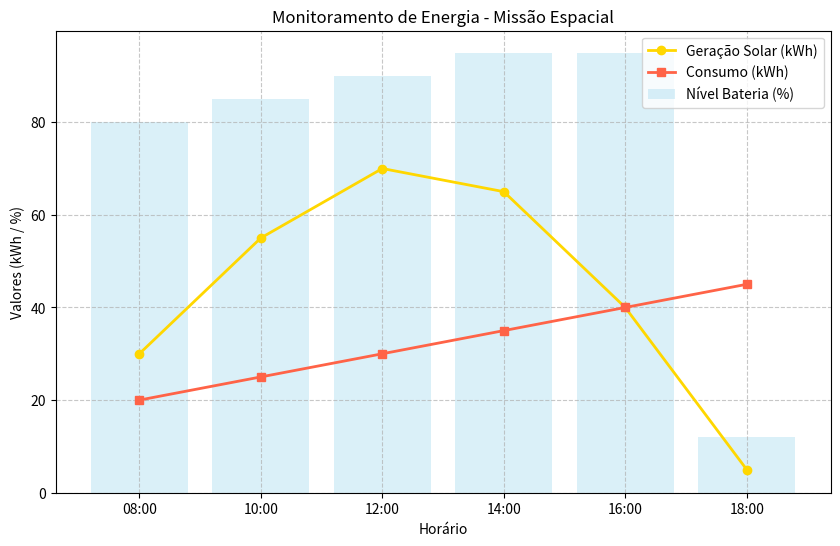

Python code for this plot:
import math
import numpy as np
import matplotlib.pyplot as plt

# ==============================================================================
# IMPLEMENTAÇÃO DAS ESTRUTURAS DE DADOS
# ==============================================================================

class GerenciadorDadosMissao:
    def __init__(self):
        # DICIONÁRIO (Tabela Hash): Status binário dos 6 módulos críticos
        # 1 = Operacional, 0 = Falha
        self.modulos_criticos = {
            "suporte_vida": 1,      
            "energia": 1,
            "comunicacao": 0,       # Simulando falha de comunicação
            "habitat": 1,
            "laboratorio": 1,
            "armazenamento": 1
        }

        # MATRIZ (Lista de Listas): Leituras por horário e variáveis ambientais
        # Colunas: [Horário, Geração(kWh), Consumo(kWh), Bateria(%), Temperatura(°C), Radiação(mSv/h)]
        self.telemetria_matriz = [
            ["08:00", 30, 20, 80, 15, 0.1],
            ["10:00", 55, 25, 85, 18, 0.2],
            ["12:00", 70, 30, 90, 22, 0.5], # Pico de radiação e geração solar
            ["14:00", 65, 35, 95, 21, 0.4],
            ["16:00", 40, 40, 95, 17, 0.2],
            ["18:00", 5,  45, 90, 12, 0.1]  # Queda de geração, aumento de consumo
        ]
        
        # DICIONÁRIO HIERÁRQUICO: Mapeamento de dependências dos sistemas
        self.hierarquia_sistemas = {
            "energia": {
                "solar": 1,
                "baterias": 1
            },
            "habitat": {
                "oxigenio": 1,
                "controle_termico": 1
            }
        }

        # LISTA: Log histórico de eventos do sistema
        self.log_eventos_passados = [
            "01:00 - Sistema de telemetria iniciado.",
            "02:30 - Modo de economia ativado (rotina noturna).",
            "03:45 - Falha temporária no sensor de radiação.",
            "04:00 - Sensor de radiação reinicializado com sucesso.",
            "05:15 - Mudança de prioridade energética para carregamento.",
            "06:30 - Bateria atingiu 100% de capacidade.",
            "07:20 - Alerta menor: flutuação de temperatura externa.",
            "07:50 - Operações estabilizadas e normais."
        ]

        # FILA (Queue): Organização de alertas pendentes por ordem de chegada (FIFO)
        self.fila_alerts = []

        # PILHA (Stack): Registro dos últimos eventos críticos processados (LIFO)
        self.pilha_logs_criticos = []

    def obter_serie_consumo(self):
        """Retorna uma lista linear simples com o histórico de consumo (Coluna 2 da matriz)"""
        lista_consumo = []
        for linha in self.telemetria_matriz:
            lista_consumo.append(linha[2])
        return lista_consumo

    def obter_valores_atuais(self):
        """Retorna o último registro de telemetria da matriz (linha mais recente)"""
        return self.telemetria_matriz[-1]

    def inserir_inconsistencia_dados(self):
        """
        Força uma inconsistência de dados para validar a lógica de diagnóstico.
        O status do módulo aponta '1' (OK), mas a telemetria atual cai para 12% (Crítico).
        """
        self.telemetria_matriz[-1][3] = 12  

    def gerar_grafico_telemetria(self):
        """
        Gera um gráfico comparativo de Geração vs Consumo usando NumPy e Matplotlib.
        """
        # Convertendo a matriz para um array NumPy para facilitar cálculos (ignorando horários)
        dados_numericos = np.array([linha[1:] for linha in self.telemetria_matriz], dtype=float)
        horarios = [linha[0] for linha in self.telemetria_matriz]
        
        geracao = dados_numericos[:, 0]
        consumo = dados_numericos[:, 1]
        bateria = dados_numericos[:, 2]

        plt.figure(figsize=(10, 6))
        
        # Plotando Geração e Consumo
        plt.plot(horarios, geracao, label='Geração Solar (kWh)', marker='o', color='gold', linewidth=2)
        plt.plot(horarios, consumo, label='Consumo (kWh)', marker='s', color='tomato', linewidth=2)
        
        # Adicionando a Bateria em um eixo secundário para melhor visualização
        plt.bar(horarios, bateria, alpha=0.3, label='Nível Bateria (%)', color='skyblue')

        plt.title('Monitoramento de Energia - Missão Espacial')
        plt.xlabel('Horário')
        plt.ylabel('Valores (kWh / %)')
        plt.legend()
        plt.grid(True, linestyle='--', alpha=0.7)
        
        # Salvando o gráfico
        plt.savefig('grafico_telemetria.png')
        print("\n[SISTEMA] Gráfico 'grafico_telemetria.png' gerado com sucesso usando NumPy.")


# ==============================================================================
#  REGRAS LÓGICAS E PREVISÃO
# ==============================================================================

def calcular_previsao_proximo_ciclo(lista_consumo):
    """
    Calcula a média móvel simples dos 3 últimos ciclos de consumo para prever o próximo.
    """
    ultimos_3 = lista_consumo[-3:]
    previsao = sum(ultimos_3) / len(ultimos_3)
    return previsao


def processar_regras_e_alertas(db):
    """
    Processa as regras lógicas de diagnóstico (AND, OR, NOT)
    e alimenta as estruturas de Fila e Pilha.
    """
    valores_atuais = db.obter_valores_atuais()
    horario, geracao, consumo, bateria, temp, radiacao = valores_atuais
    
    # Classificação de Status Geral da Bateria
    if bateria < 20:
        db.fila_alerts.append("CRÍTICO: Bateria em nível de emergência. Iniciar modo de sobrevivência.")
    elif bateria >= 20 and bateria < 50:
        db.fila_alerts.append("ALERTA: Bateria abaixo da metade. Otimizar consumo.")
    else:
        pass

    # Regra 1: Checagem de Inconsistência Proposital (Operador AND)
    if db.modulos_criticos["energia"] == 1 and bateria < 20:
        db.fila_alerts.append("CRÍTICO: Conflito de dados! Módulo Energia consta como NORMAL, mas telemetria indica bateria em " + str(bateria) + "%.")
        db.pilha_logs_criticos.append(f"[{horario}] Falha de sensor detectada: Inconsistência de Bateria.")

    # Regra 2: Falha Crítica de Comunicação (Operador NOT)
    if not db.modulos_criticos["comunicacao"]:
        db.fila_alerts.append("ALERTA: Link de comunicação interplanetária offline. Tentando reconexão automática.")

    # Regra 3: Variáveis Ambientais Perigosas (Operador OR)
    if temp > 40 or radiacao > 0.4:
        db.fila_alerts.append("ALERTA: Ambiente externo hostil. Radiação/Temperatura elevada.")


def exibir_painel_controle(db, previsao_consumo):
    """Exibe o dashboard estruturado no terminal."""
    print("=" * 60)
    print("        SISTEMA INTELIGENTE DE MONITORAMENTO ESPACIAL       ")
    print("=" * 60)
    
    # Exibindo o Dicionário
    print("\n[TABELA HASH] Status dos Módulos Críticos:")
    for modulo, status in db.modulos_criticos.items():
        st_texto = "🟢 OPERACIONAL" if status == 1 else "🔴 FALHA/ALERTA"
        print(f" • {modulo.upper().replace('_', ' ')}: {st_texto}")

    # Exibindo os valores extraídos da Matriz
    valores = db.obter_valores_atuais()
    print(f"\n[MATRIZ TELEMETRIA] Última leitura ({valores[0]}):")
    print(f" • Geração Solar: {valores[1]} kWh  |  Consumo Atual: {valores[2]} kWh")
    print(f" • Nível da Bateria: {valores[3]}%  |  Radiação: {valores[5]} mSv/h")

    # Exibindo o resultado do algoritmo preditivo
    print(f"\n[ANÁLISE PREDITIVA] Previsão de consumo para o próximo ciclo: {previsao_consumo:.2f} kWh")
    if previsao_consumo > valores[1]:
        print("  Recomendação: Geração solar será insuficiente. Desligar módulo LABORATÓRIO.")

    # Exibindo a Fila de Alertas (Processando FIFO)
    print("\n[FILA] Alertas Urgentes Detectados (Ordem de Chegada):")
    if not db.fila_alerts:
        print(" • Nenhum alerta pendente. Sistema estável.")
    else:
        while db.fila_alerts:
            alerta = db.fila_alerts.pop(0) # Primeiro a entrar, primeiro a sair
            print(f"  {alerta}")

    # Exibindo a Pilha de Logs (Processando LIFO)
    print("\n[PILHA] Histórico de Logs Críticos (Mais Recente Primeiro):")
    if not db.pilha_logs_criticos:
        print(" • Nenhum log crítico registrado.")
    else:
        while db.pilha_logs_criticos:
            log = db.pilha_logs_criticos.pop() # Último a entrar, primeiro a sair
            print(f"  {log}")
    print("=" * 60)


# ==============================================================================
# EXECUÇÃO DO FLUXO PRINCIPAL DO SOFTWARE
# ==============================================================================
if __name__ == "__main__":
    # 1. Inicializa o gerenciador de dados
    sistema_dados = GerenciadorDadosMissao()
    
    # 2. Ativa o cenário de inconsistência de sensores
    sistema_dados.inserir_inconsistencia_dados()
    
    # 3. Executa a previsão matemática baseada na série histórica
    serie_historica_consumo = sistema_dados.obter_serie_consumo()
    previsao_futura = calcular_previsao_proximo_ciclo(serie_historica_consumo)
    
    # 4. Processa as regras lógicas (alimentando fila e pilha)
    processar_regras_e_alertas(sistema_dados)
    
    # 5. Imprime o dashboard formatado
    exibir_painel_controle(sistema_dados, previsao_futura)

    # 6. Renderiza e salva o gráfico
    sistema_dados.gerar_grafico_telemetria()
